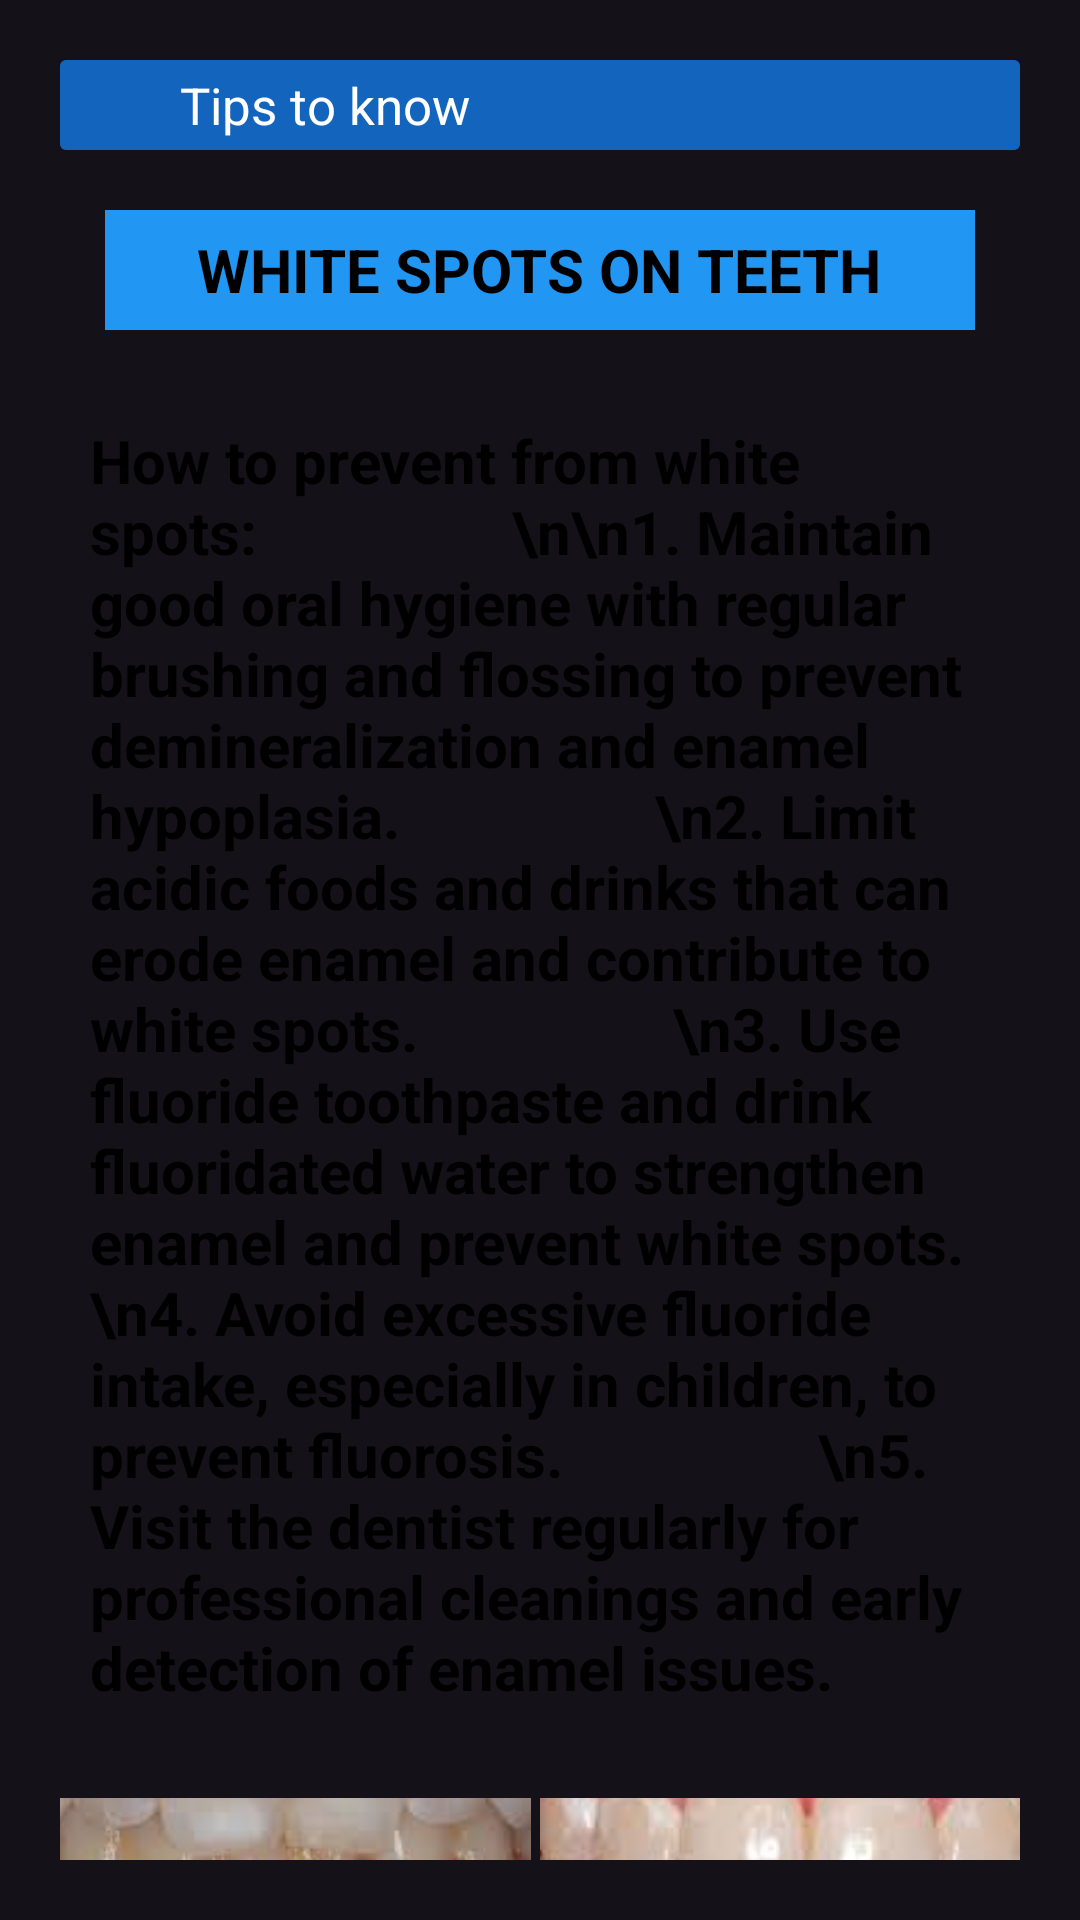

Layout XML and referenced resources for this Android screen:
<!-- AndroidManifest.xml: application theme Theme.DantieApplication -->
<!-- res/layout/activity_spots_tips.xml -->
<?xml version="1.0" encoding="utf-8"?>
<androidx.constraintlayout.widget.ConstraintLayout xmlns:android="http://schemas.android.com/apk/res/android"
    xmlns:app="http://schemas.android.com/apk/res-auto"
    xmlns:tools="http://schemas.android.com/tools"
    android:id="@+id/main"
    android:layout_width="match_parent"
    android:layout_height="match_parent"
    tools:context=".tips.SpotsTips">

    <ImageView
        android:id="@+id/imageView"
        android:layout_width="wrap_content"
        android:layout_height="wrap_content"
        android:scaleType="centerCrop"
        android:src="@drawable/main3"
        app:layout_constraintBottom_toBottomOf="parent"
        app:layout_constraintEnd_toEndOf="parent"
        app:layout_constraintStart_toStartOf="parent"
        app:layout_constraintTop_toTopOf="parent"
        tools:ignore="MissingConstraints" />

    <LinearLayout
        android:layout_width="match_parent"
        android:layout_height="match_parent"
        android:layout_marginStart="20dp"
        android:layout_marginTop="20dp"
        android:layout_marginEnd="20dp"
        android:layout_marginBottom="20dp"
        android:orientation="vertical"
        app:layout_constraintBottom_toBottomOf="parent"
        app:layout_constraintEnd_toEndOf="parent"
        app:layout_constraintStart_toStartOf="parent"
        app:layout_constraintTop_toTopOf="parent">

        <LinearLayout
            android:layout_width="match_parent"
            android:layout_height="wrap_content"
            android:orientation="vertical">

            <androidx.cardview.widget.CardView
                android:id="@+id/BACKPROBLEM"
                android:layout_width="match_parent"
                android:layout_height="match_parent"
                android:clickable="true"
                android:foreground="?android:attr/selectableItemBackground"
                tools:ignore="SpeakableTextPresentCheck,TouchTargetSizeCheck">

                <LinearLayout
                    android:layout_width="match_parent"
                    android:layout_height="match_parent"
                    android:background="#1364BC"
                    android:gravity="center"
                    android:orientation="horizontal">

                    <ImageView
                        android:id="@+id/imageView2"
                        android:layout_width="40dp"
                        android:layout_height="30dp"
                        android:scaleType="fitStart"
                        android:src="@drawable/baseline_arrow_back_24blk" />

                    <TextView
                        android:id="@+id/textView22"
                        android:layout_width="wrap_content"
                        android:layout_height="wrap_content"
                        android:layout_weight="1"
                        android:text="Tips to know"
                        android:textAlignment="textStart"
                        android:textColor="@color/white"
                        android:textSize="17dp" />
                </LinearLayout>
            </androidx.cardview.widget.CardView>
        </LinearLayout>

        <LinearLayout
            android:layout_width="match_parent"
            android:layout_height="match_parent"
            android:layout_marginTop="20dp"
            android:orientation="vertical">

            <LinearLayout
                android:layout_width="match_parent"
                android:layout_height="40dp"
                android:layout_marginLeft="15dp"
                android:layout_marginRight="15dp"
                android:gravity="center"
                android:background="#2196F3"
                android:orientation="vertical">

                <TextView
                    android:id="@+id/textView7"
                    android:layout_width="wrap_content"
                    android:layout_height="wrap_content"
                    android:textColor="@color/black"
                    android:textSize="20dp"
                    android:fontFamily="sans-serif"
                    android:textStyle="bold"
                    android:text="WHITE SPOTS ON TEETH" />
            </LinearLayout>

            <LinearLayout
                android:layout_width="match_parent"
                android:layout_height="wrap_content"
                android:layout_marginTop="20dp"
                android:orientation="vertical">

                <TextView
                    android:id="@+id/textView21"
                    android:layout_width="match_parent"
                    android:layout_height="wrap_content"
                    android:layout_margin="10dp"
                    android:fontFamily="sans-serif"
                    android:text="How to prevent from white spots:
                \n\n1. Maintain good oral hygiene with regular brushing and flossing to prevent demineralization and enamel hypoplasia.
                \n2. Limit acidic foods and drinks that can erode enamel and contribute to white spots.
                \n3. Use fluoride toothpaste and drink fluoridated water to strengthen enamel and prevent white spots.
                \n4. Avoid excessive fluoride intake, especially in children, to prevent fluorosis.
                \n5. Visit the dentist regularly for professional cleanings and early detection of enamel issues."
                    android:textColor="@color/black"
                    android:textSize="20sp"
                    android:textStyle="bold" />

            </LinearLayout>

            <LinearLayout
                android:layout_width="match_parent"
                android:layout_height="wrap_content"
                android:layout_marginTop="20dp"
                android:gravity="center"
                android:orientation="horizontal">

                <ImageView
                    android:id="@+id/imageView9"
                    android:layout_width="185dp"
                    android:layout_height="150dp"
                    android:scaleType="centerCrop"
                    android:layout_marginRight="3dp"
                    app:srcCompat="@drawable/spots1" />

                <ImageView
                    android:id="@+id/imageView10"
                    android:layout_width="185dp"
                    android:layout_height="150dp"
                    android:scaleType="centerCrop"
                    android:layout_marginRight="3dp"
                    app:srcCompat="@drawable/spots3" />

            </LinearLayout>

        </LinearLayout>

    </LinearLayout>

</androidx.constraintlayout.widget.ConstraintLayout>
<!-- resources referenced by this layout -->
<resources>
  <!-- drawable spots1: jpg bitmap (drawable, 4741 bytes) -->
  <!-- drawable spots3: jpg bitmap (drawable, 5838 bytes) -->
  <style name="Theme.DantieApplication" parent="Base.Theme.DantieApplication" />
  <style name="Base.Theme.DantieApplication" parent="Theme.Material3.Dark.NoActionBar">
          
          
      </style>
  <!-- not gathered from this repository: default colours our renderer supplied (Android Studio template values) -->
  <color name="black">#FF000000</color>
  <color name="white">#FFFFFFFF</color>
</resources>
